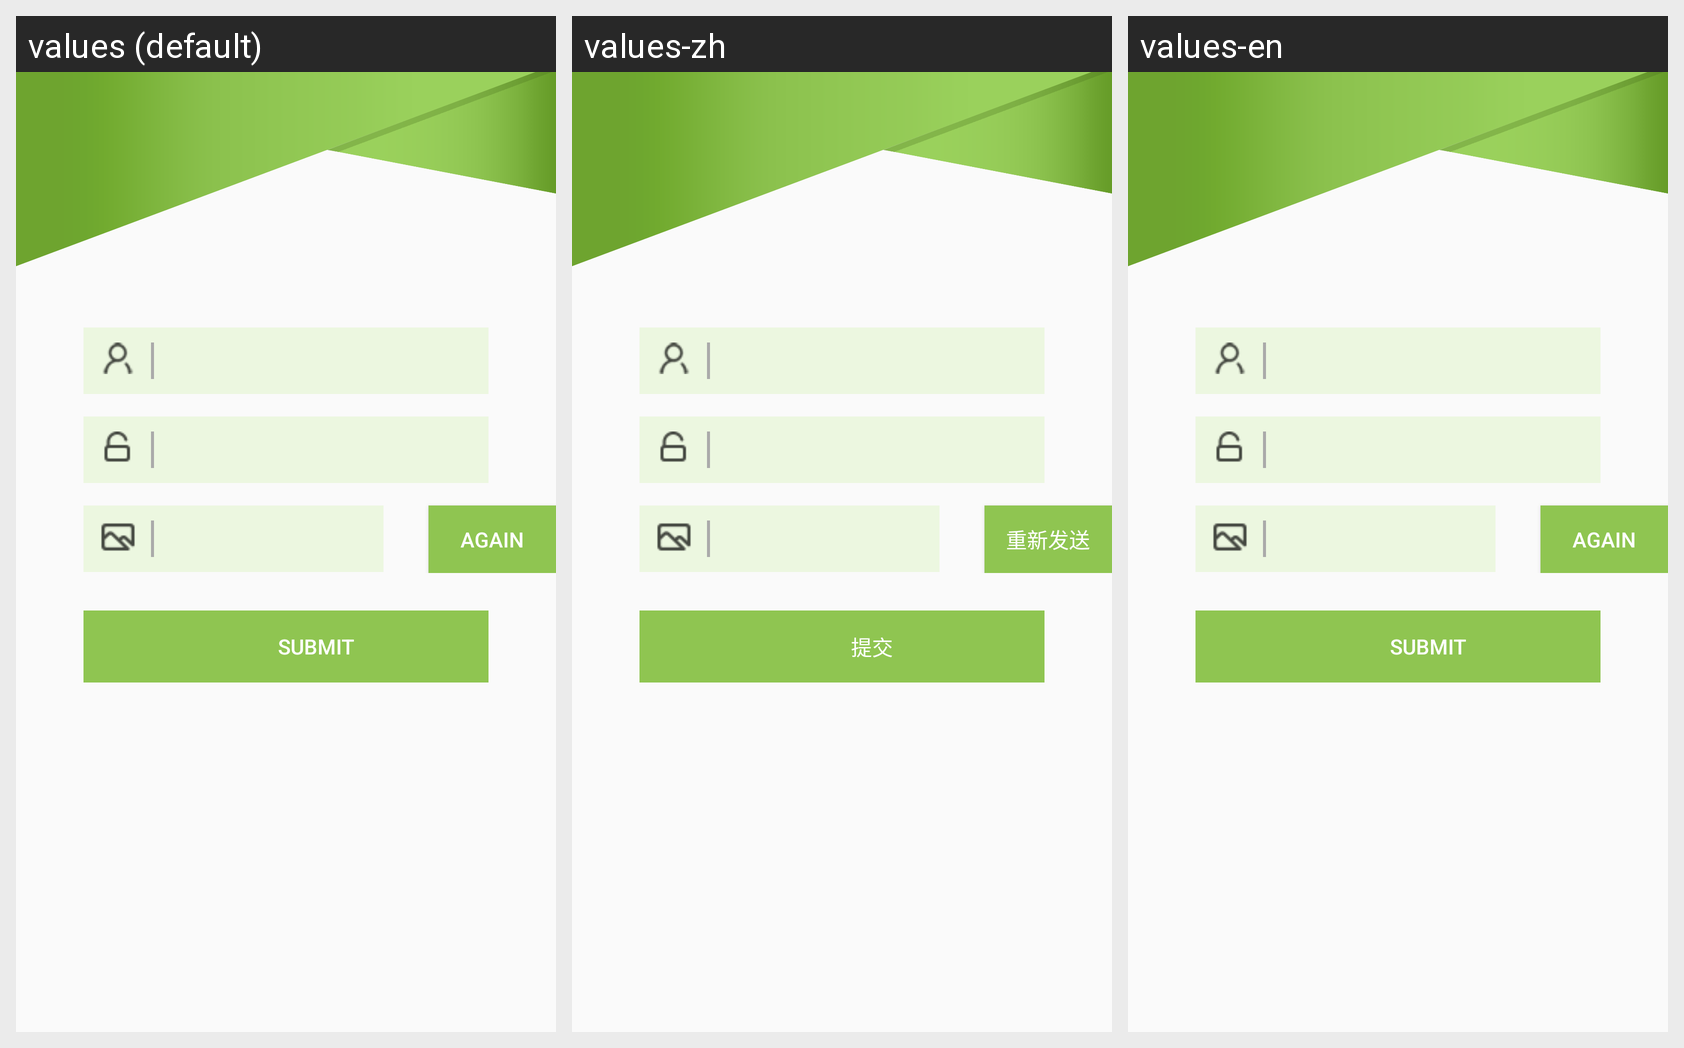

Strings drawn on this Android screen and how each of the app's shown locales translates them:
Android screen res/layout/activity_register.xml rendered under 3 locales, left to right: values (default), values-zh, values-en. Device: Nexus 5 (rendered at 1080×1920; each locale shown at half size, 540×960, under a caption strip naming it); theme AppTheme.
Strings drawn on this screen, with the default value and each locale's value (text and hints the layout hard-codes, and strings that could not be matched under every locale, appear in the picture but are not listed):

again
  values: Again
  values-zh: 重新发送
  values-en: Again

submit
  values: Submit
  values-zh: 提交
  values-en: Submit
